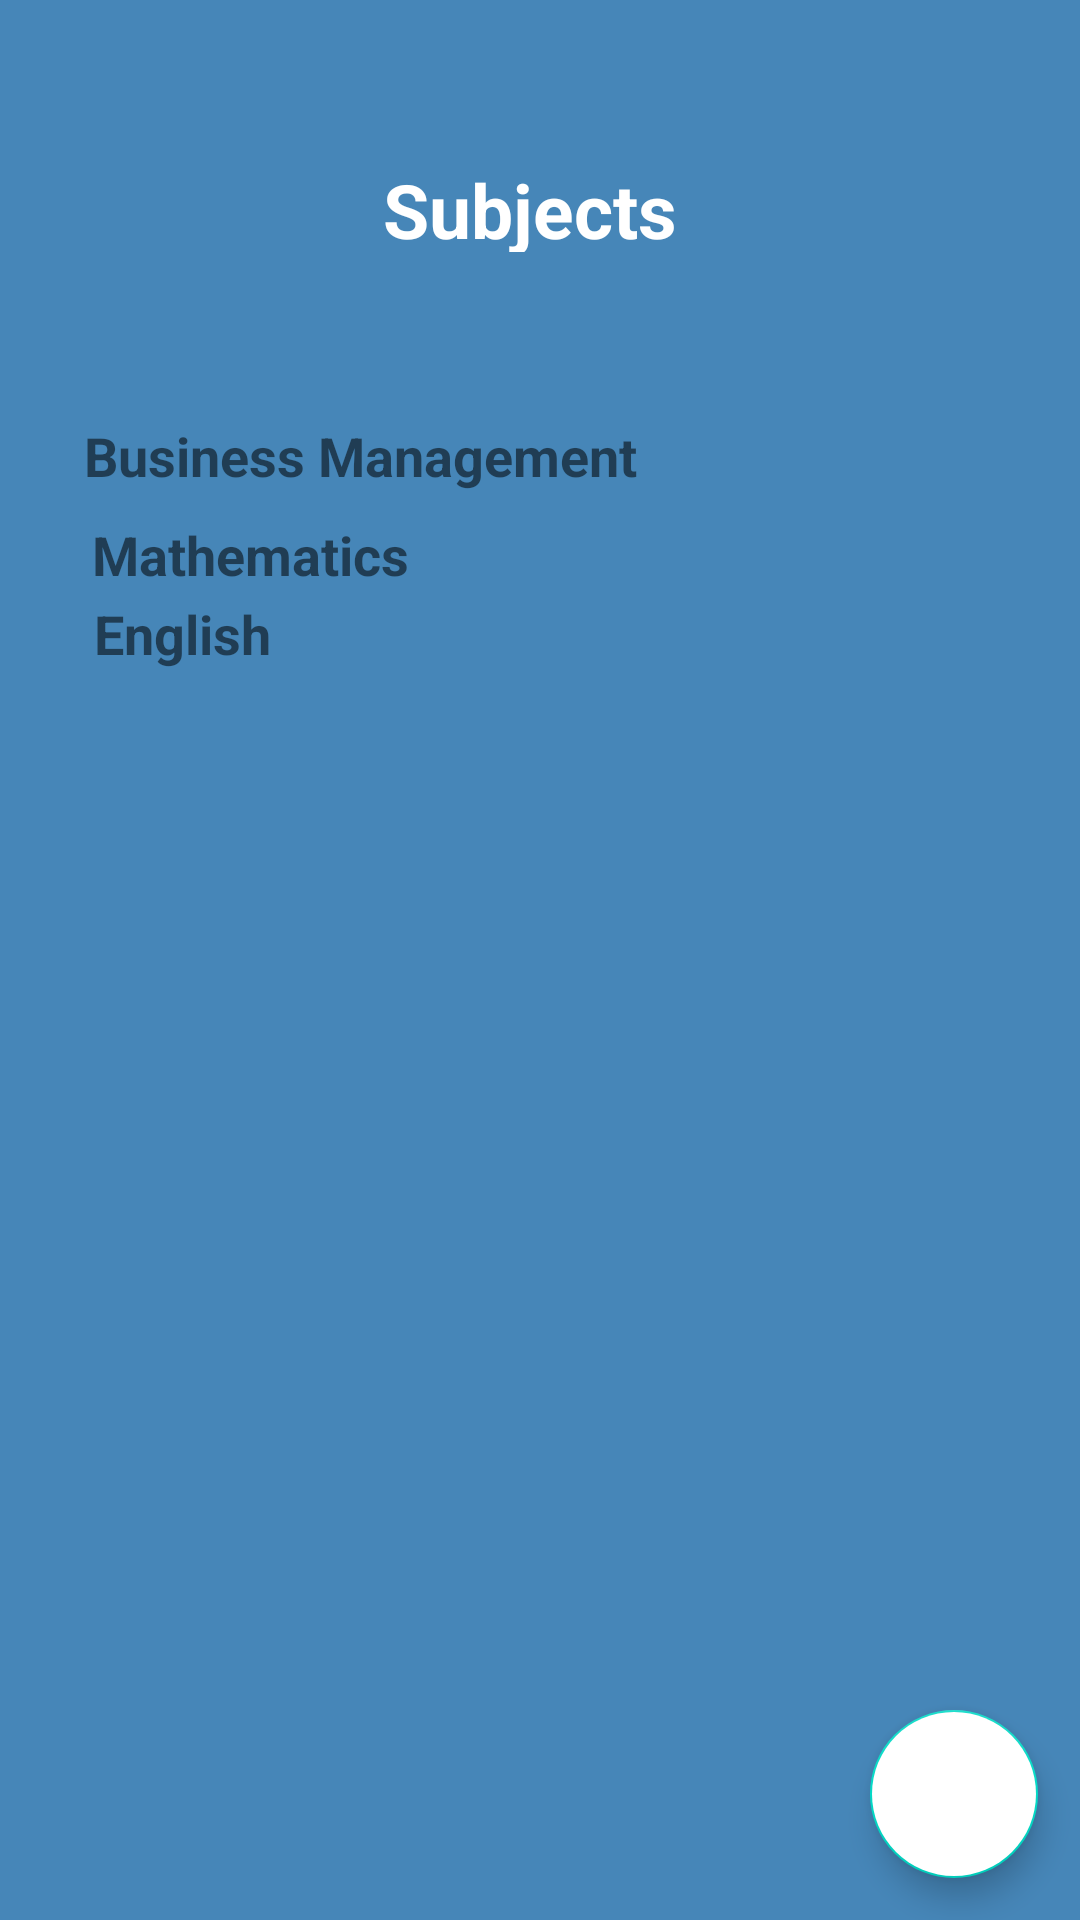

Reconstruct the res/layout file that produces this screen, plus the resources it refers to.
<!-- AndroidManifest.xml: application theme Theme.MaterialComponents.DayNight.NoActionBar -->
<!-- res/layout/activity_subject_choice_page.xml -->
<?xml version="1.0" encoding="utf-8"?>
<androidx.constraintlayout.widget.ConstraintLayout xmlns:android="http://schemas.android.com/apk/res/android"
    xmlns:app="http://schemas.android.com/apk/res-auto"
    xmlns:tools="http://schemas.android.com/tools"
    android:layout_width="match_parent"
    android:layout_height="match_parent"
    android:background="#4686B8"
    tools:context=".presentation.subject_choice.SubjectChoicePage">

    <TextView
        android:id="@+id/subject_txt"
        android:layout_width="105dp"
        android:textColor="@color/white"
        android:layout_height="31dp"
        android:layout_marginTop="20dp"
        android:text="Subjects"
        android:textSize="25dp"
        android:textStyle="bold"
        app:layout_constraintBottom_toBottomOf="parent"
        app:layout_constraintEnd_toEndOf="parent"
        app:layout_constraintStart_toStartOf="parent"
        app:layout_constraintTop_toTopOf="parent"
        app:layout_constraintVertical_bias="0.056" />

    <TextView
        android:id="@+id/subject_1"
        android:layout_width="wrap_content"
        android:layout_height="wrap_content"
        android:text="Business Management"
        android:textStyle="bold"
        android:textSize="18dp"
        app:layout_constraintBottom_toBottomOf="parent"
        app:layout_constraintEnd_toEndOf="parent"
        app:layout_constraintHorizontal_bias="0.16"
        app:layout_constraintStart_toStartOf="parent"
        app:layout_constraintTop_toTopOf="parent"
        app:layout_constraintVertical_bias="0.227" />


    <TextView
        android:id="@+id/subject_2"
        android:layout_width="wrap_content"
        android:layout_height="wrap_content"
        android:text="English"
        android:textSize="18dp"
        android:textStyle="bold"
        app:layout_constraintBottom_toBottomOf="parent"
        app:layout_constraintEnd_toEndOf="parent"
        app:layout_constraintHorizontal_bias="0.104"
        app:layout_constraintStart_toStartOf="parent"
        app:layout_constraintTop_toTopOf="parent"
        app:layout_constraintVertical_bias="0.323" />

    <TextView
        android:id="@+id/textView5"
        android:layout_width="wrap_content"
        android:layout_height="wrap_content"
        android:layout_marginTop="10dp"
        android:layout_marginBottom="10dp"
        android:text="Mathematics"
        android:textSize="18dp"
        android:textStyle="bold"
        app:layout_constraintBottom_toBottomOf="parent"
        app:layout_constraintEnd_toEndOf="parent"
        app:layout_constraintHorizontal_bias="0.12"
        app:layout_constraintStart_toStartOf="parent"
        app:layout_constraintTop_toTopOf="parent"
        app:layout_constraintVertical_bias="0.273" />

    <com.google.android.material.floatingactionbutton.FloatingActionButton
        android:id="@+id/add_note_btn2"
        android:layout_width="wrap_content"
        android:layout_height="wrap_content"
        android:layout_alignParentEnd="true"
        android:layout_alignParentBottom="true"
        android:backgroundTint="@color/white"
        android:src="@drawable/addbtn"
        app:layout_constraintBottom_toBottomOf="parent"
        app:layout_constraintEnd_toEndOf="parent"
        app:layout_constraintHorizontal_bias="0.954"
        app:layout_constraintStart_toStartOf="parent"
        app:layout_constraintTop_toTopOf="parent"
        app:layout_constraintVertical_bias="0.976" />

    <androidx.recyclerview.widget.RecyclerView
        android:layout_width="409dp"
        android:id="@+id/subjectRecyclerView"
        android:layout_height="404dp"
        app:layout_constraintBottom_toBottomOf="parent"
        app:layout_constraintEnd_toEndOf="parent"
        app:layout_constraintStart_toStartOf="parent"
        app:layout_constraintTop_toTopOf="parent"
        app:layout_constraintVertical_bias="0.816" />
</androidx.constraintlayout.widget.ConstraintLayout>
<!-- resources referenced by this layout -->
<resources>
  <color name="white">#FFFFFF</color>
</resources>
